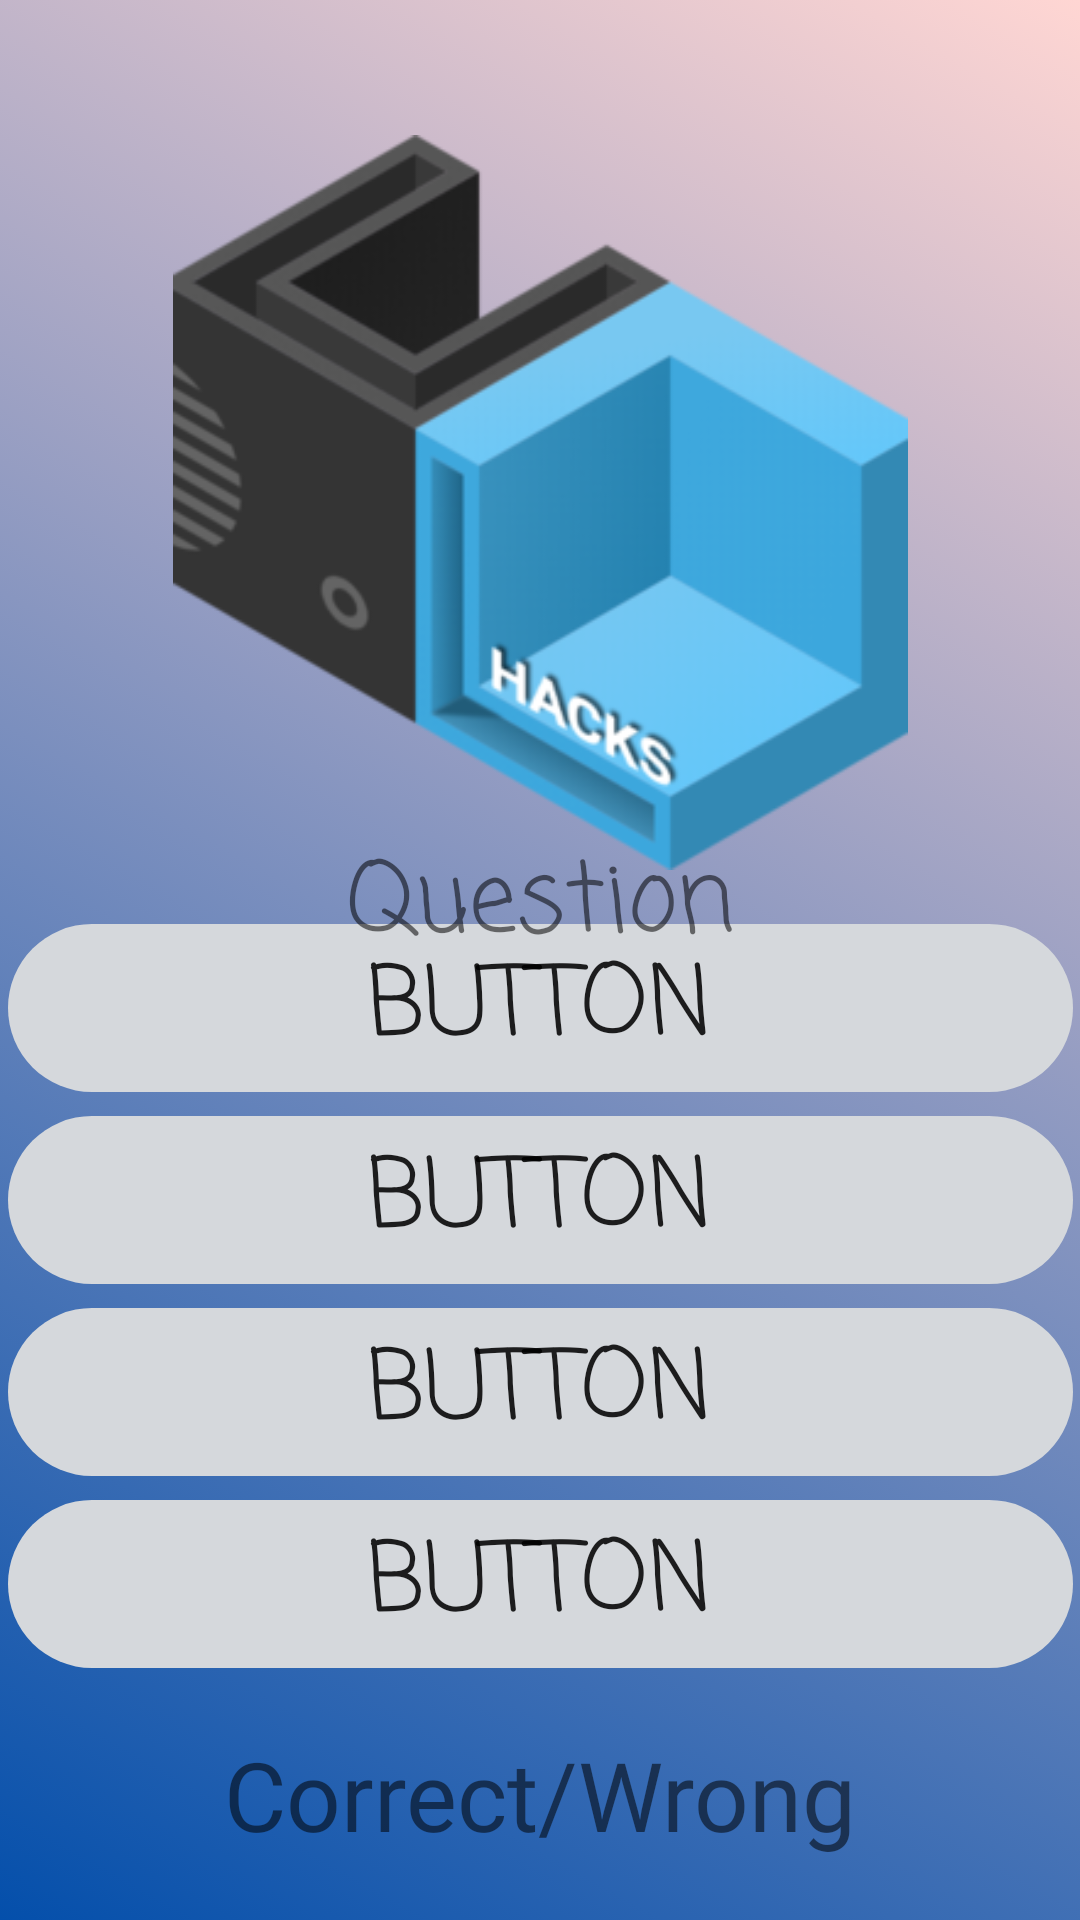

Android layout source for this screen:
<!-- AndroidManifest.xml: application theme Theme.PuzzleIT_ULHacks2021 -->
<!-- res/layout/activity_easy_puzzle.xml -->
<?xml version="1.0" encoding="utf-8"?>
<androidx.constraintlayout.widget.ConstraintLayout xmlns:android="http://schemas.android.com/apk/res/android"
    xmlns:app="http://schemas.android.com/apk/res-auto"
    xmlns:tools="http://schemas.android.com/tools"
    android:layout_width="match_parent"
    android:layout_height="match_parent"
    android:orientation="vertical"
    android:background="@drawable/gradient_list"
    tools:context=".EasyPuzzle">

    <Button
        android:id="@+id/optionBtn1"
        style="@style/Widget.AppCompat.Button.Borderless"
        android:layout_width="355dp"
        android:layout_height="56dp"
        android:layout_marginBottom="8dp"
        android:background="@drawable/option_buttons"
        android:fontFamily="casual"
        android:onClick="optOnClick1"
        android:text="Button"
        android:textSize="32sp"
        app:layout_constraintBottom_toTopOf="@+id/optionBtn2"
        app:layout_constraintEnd_toEndOf="parent"
        app:layout_constraintStart_toStartOf="parent" />

    <Button
        android:id="@+id/optionBtn2"
        style="@style/Widget.AppCompat.Button.Borderless"
        android:onClick="optOnClick2"
        android:layout_width="355dp"
        android:layout_height="56dp"
        android:layout_marginBottom="8dp"
        android:background="@drawable/option_buttons"
        android:fontFamily="casual"
        android:text="Button"
        android:textSize="32sp"
        app:layout_constraintBottom_toTopOf="@+id/optionBtn3"
        app:layout_constraintEnd_toEndOf="parent"
        app:layout_constraintStart_toStartOf="parent" />

    <Button
        android:id="@+id/optionBtn3"
        style="@style/Widget.AppCompat.Button.Borderless"
        android:onClick="optOnClick3"
        android:layout_width="355dp"
        android:layout_height="56dp"
        android:layout_marginBottom="8dp"
        android:background="@drawable/option_buttons"
        android:fontFamily="casual"
        android:text="Button"
        android:textSize="32sp"
        app:layout_constraintBottom_toTopOf="@+id/optionBtn4"
        app:layout_constraintEnd_toEndOf="parent"
        app:layout_constraintStart_toStartOf="parent" />

    <Button
        android:id="@+id/optionBtn4"
        style="@style/Widget.AppCompat.Button.Borderless"
        android:onClick="optOnClick4"
        android:layout_width="355dp"
        android:layout_height="56dp"
        android:layout_marginBottom="84dp"
        android:background="@drawable/option_buttons"
        android:fontFamily="casual"
        android:text="Button"
        android:textSize="32sp"
        app:layout_constraintBottom_toBottomOf="parent"
        app:layout_constraintEnd_toEndOf="parent"
        app:layout_constraintStart_toStartOf="parent" />

    <ImageButton
        android:id="@+id/homeImgBtn"
        style="@style/Widget.AppCompat.Button.Borderless"
        android:onClick="homeOnClick"
        android:layout_width="43dp"
        android:layout_height="43dp"
        android:layout_marginStart="8dp"
        android:layout_marginTop="8dp"
        app:layout_constraintStart_toStartOf="parent"
        app:layout_constraintTop_toTopOf="parent"
        app:srcCompat="@drawable/homeicon" />

    <ImageView
        android:id="@+id/puzzleImageView"
        android:layout_width="245dp"
        android:layout_height="255dp"
        android:layout_marginTop="40dp"
        app:layout_constraintEnd_toEndOf="parent"
        app:layout_constraintStart_toStartOf="parent"
        app:layout_constraintTop_toTopOf="parent"
        app:srcCompat="@drawable/main" />

    <TextView
        android:id="@+id/displayTextView"
        android:layout_width="wrap_content"
        android:layout_height="wrap_content"
        android:layout_marginStart="177dp"
        android:layout_marginEnd="177dp"
        android:fontFamily="casual"
        android:text="Question"
        android:textSize="32sp"
        app:layout_constraintBottom_toTopOf="@+id/optionBtn1"
        app:layout_constraintEnd_toEndOf="parent"
        app:layout_constraintStart_toStartOf="parent"
        app:layout_constraintTop_toBottomOf="@+id/puzzleImageView"
        app:layout_constraintVertical_bias="0.512" />

    <TextView
        android:id="@+id/displayTextView2"
        android:layout_width="wrap_content"
        android:layout_height="wrap_content"
        android:fontFamily="@font/caprica"
        android:text="Correct/Wrong"
        android:textSize="32sp"
        app:layout_constraintBottom_toBottomOf="parent"
        app:layout_constraintEnd_toEndOf="parent"
        app:layout_constraintStart_toStartOf="parent"
        app:layout_constraintTop_toBottomOf="@+id/optionBtn4" />

</androidx.constraintlayout.widget.ConstraintLayout>
<!-- resources referenced by this layout -->
<resources>
  <!-- drawable gradient_list (drawable) -->
  <?xml version="1.0" encoding="utf-8"?>
  <animation-list xmlns:android="http://schemas.android.com/apk/res/android">
      <item android:drawable="@drawable/gradient1"
          android:duration="4000"/>
  
      <item android:drawable="@drawable/gradient2"
          android:duration="4000"/>
  
      <item android:drawable="@drawable/gradient3"
          android:duration="4000"/>
  </animation-list>
  <!-- drawable main: png bitmap (drawable, 46185 bytes) -->
  <!-- drawable option_buttons (drawable) -->
  <?xml version="1.0" encoding="utf-8"?>
  <selector xmlns:android="http://schemas.android.com/apk/res/android">
      <item>
          <shape android:shape="rectangle">
              <solid android:color="@color/eggWhite" />
              <corners android:radius="900dp" />
  
          </shape>
  
  
      </item>
  </selector>
  <style name="Theme.PuzzleIT_ULHacks2021" parent="Theme.AppCompat.Light.NoActionBar">
          
          <item name="colorPrimary">@color/purple_500</item>
          <item name="colorPrimaryVariant">@color/purple_700</item>
          <item name="colorOnPrimary">@color/white</item>
          
          <item name="colorSecondary">@color/teal_200</item>
          <item name="colorSecondaryVariant">@color/teal_700</item>
          <item name="colorOnSecondary">@color/black</item>
          
          <item name="android:statusBarColor" tools:targetApi="l">?attr/colorPrimaryVariant</item>
          
      </style>
  <!-- drawable gradient1 (drawable) -->
  <?xml version="1.0" encoding="utf-8"?>
  <selector xmlns:android="http://schemas.android.com/apk/res/android">
      <item>
  <shape> <gradient
      android:angle="225"
      android:startColor="#ffd6d3"
      android:endColor="#044fab"
      />
  </shape>
      </item>
  
  </selector>
  <!-- drawable gradient2 (drawable) -->
  <?xml version="1.0" encoding="utf-8"?>
  <selector xmlns:android="http://schemas.android.com/apk/res/android">
      <item>
          <shape>
              <gradient
                  android:angle="135"
                  android:endColor="#43b4ef"
                  android:startColor="#32ff3f" />
          </shape>
      </item>
  
  </selector>
  <!-- drawable gradient3 (drawable) -->
  <?xml version="1.0" encoding="utf-8"?>
  <selector xmlns:android="http://schemas.android.com/apk/res/android">
     <item>
         <shape>
             <gradient
                 android:angle="45"
                 android:endColor="#933c94"
                 android:startColor="#517f95" />
         </shape>
     </item>
  
  </selector>
  <color name="eggWhite">#D5D8DC</color>
  <color name="purple_500">#FF6200EE</color>
  <color name="purple_700">#FF3700B3</color>
  <color name="white">#FFFFFFFF</color>
  <color name="teal_200">#FF03DAC5</color>
  <color name="teal_700">#FF018786</color>
  <color name="black">#FF000000</color>
</resources>
